The GitHub repository zakuangyong/yolov11-view-cls-train contains a labelled image folder "car-view-cls" with 8 categories: back, back left side 45 degrees, back right side 45 degrees, front, front left side 45 degrees, front right side 45 degrees, left side, right side. Examples follow, each with its label.

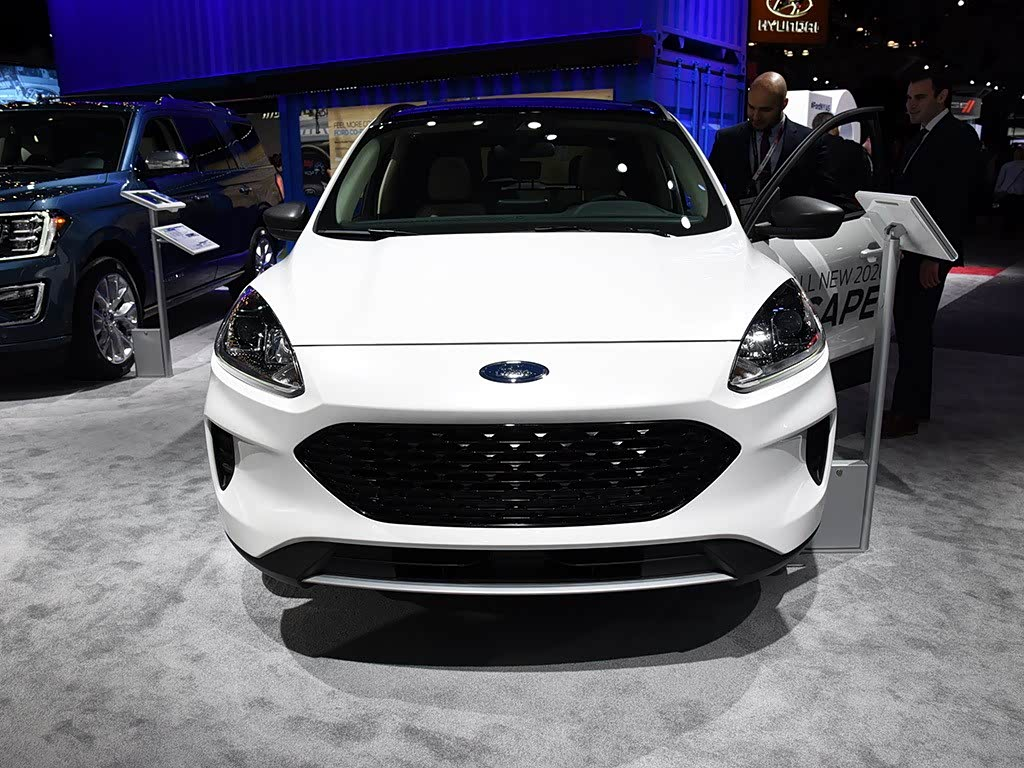
Label: front

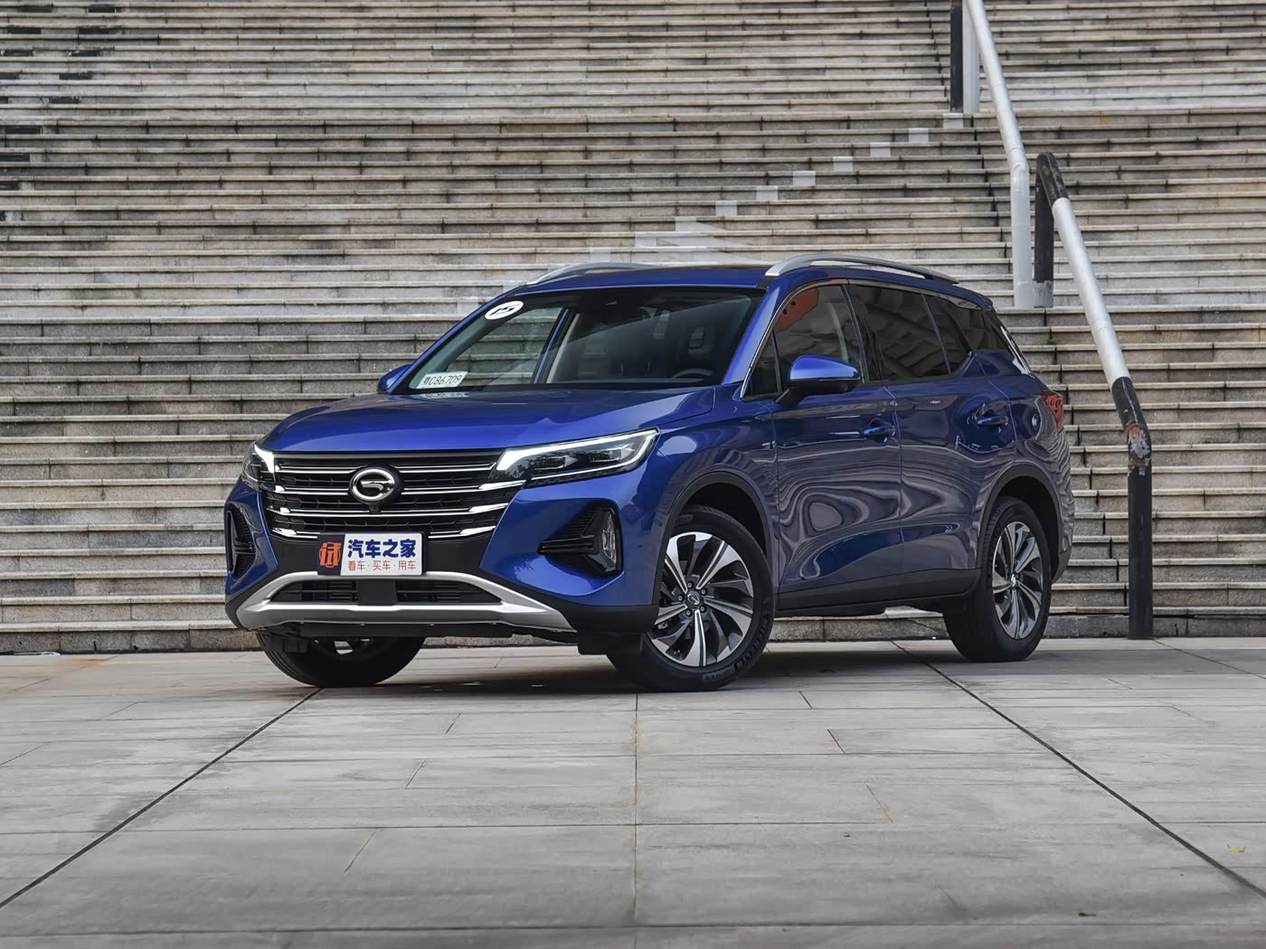
Label: front left side 45 degrees

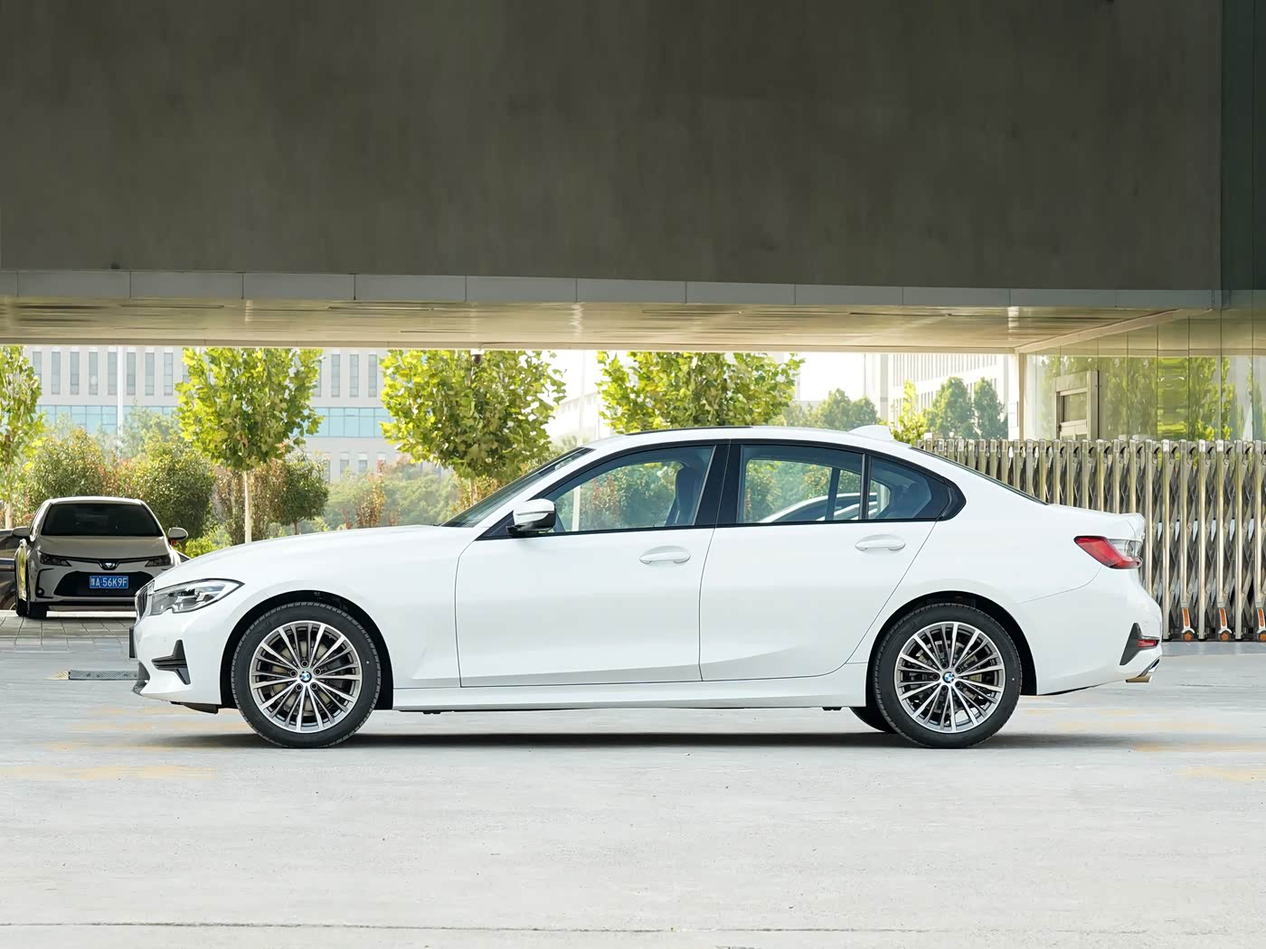
Label: left side

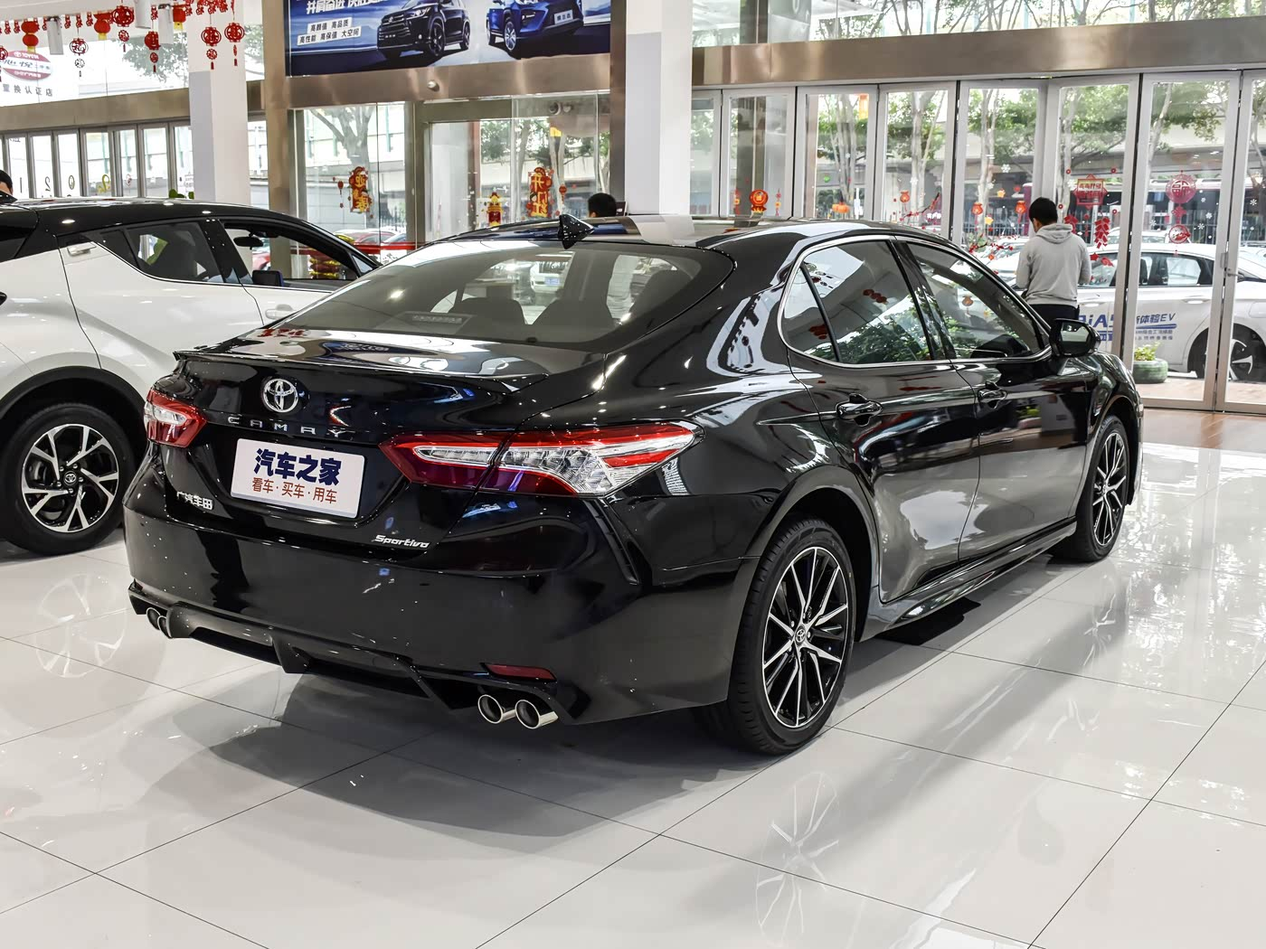
Label: back right side 45 degrees

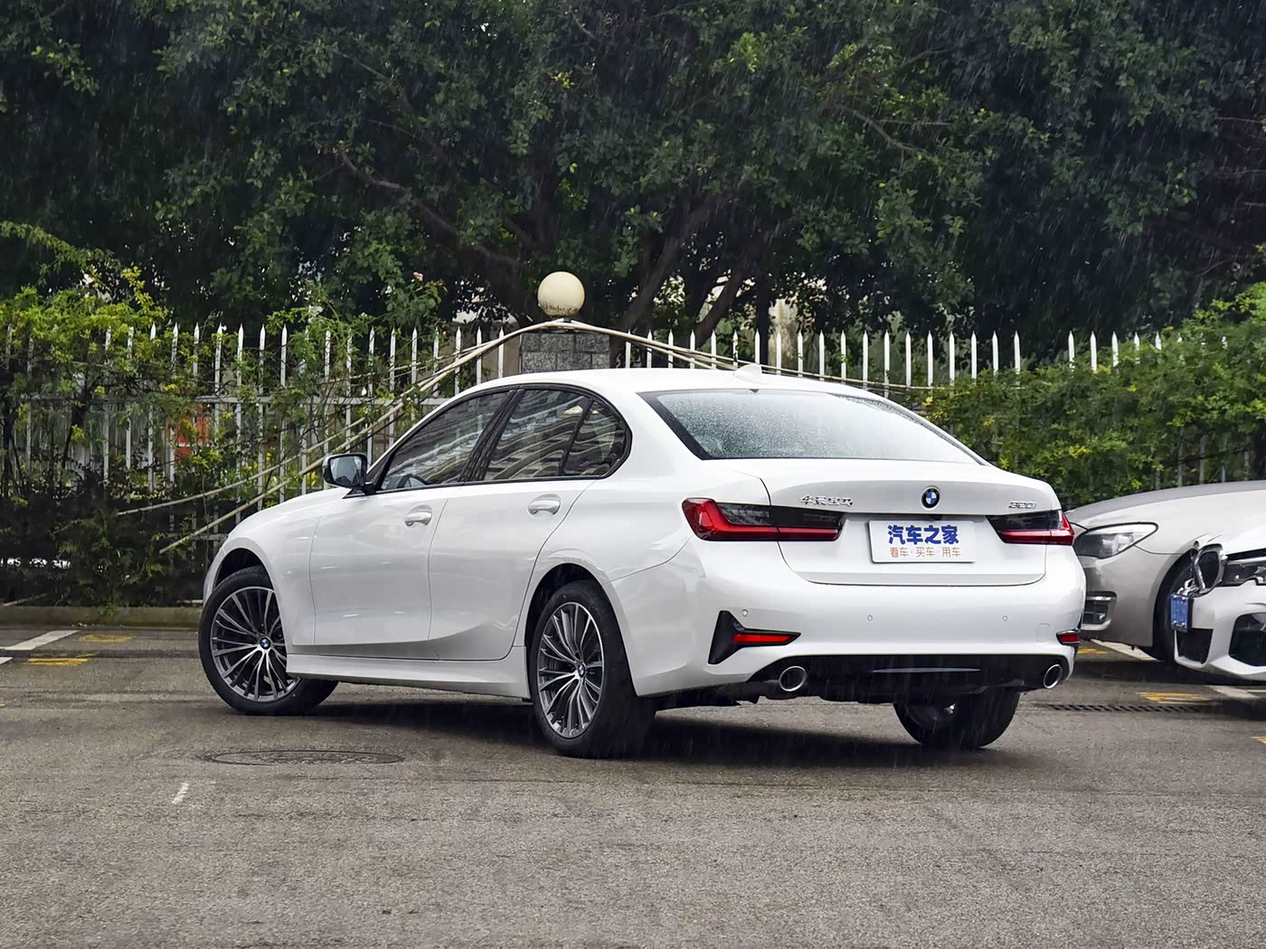
Label: back left side 45 degrees

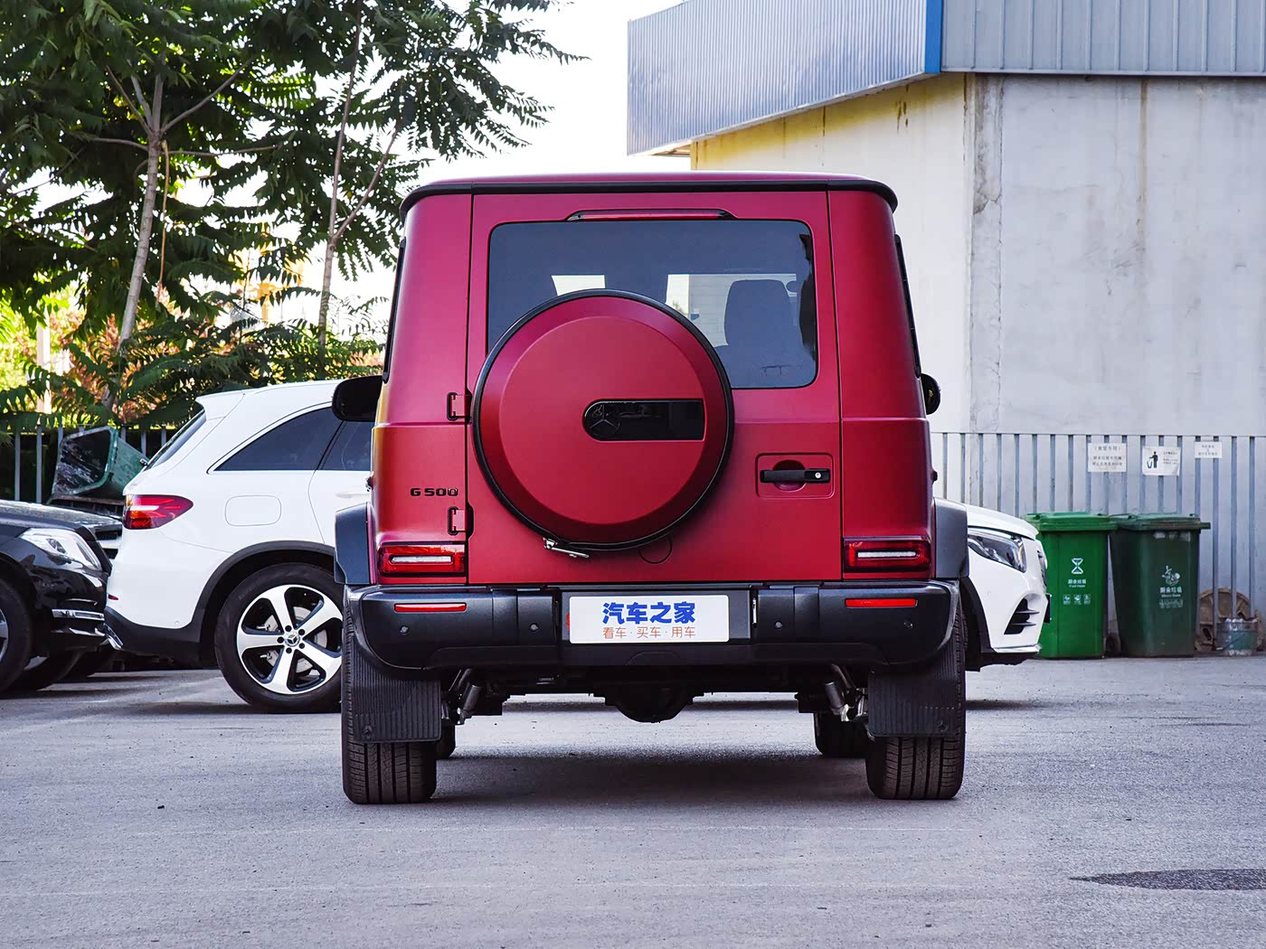
Label: back
